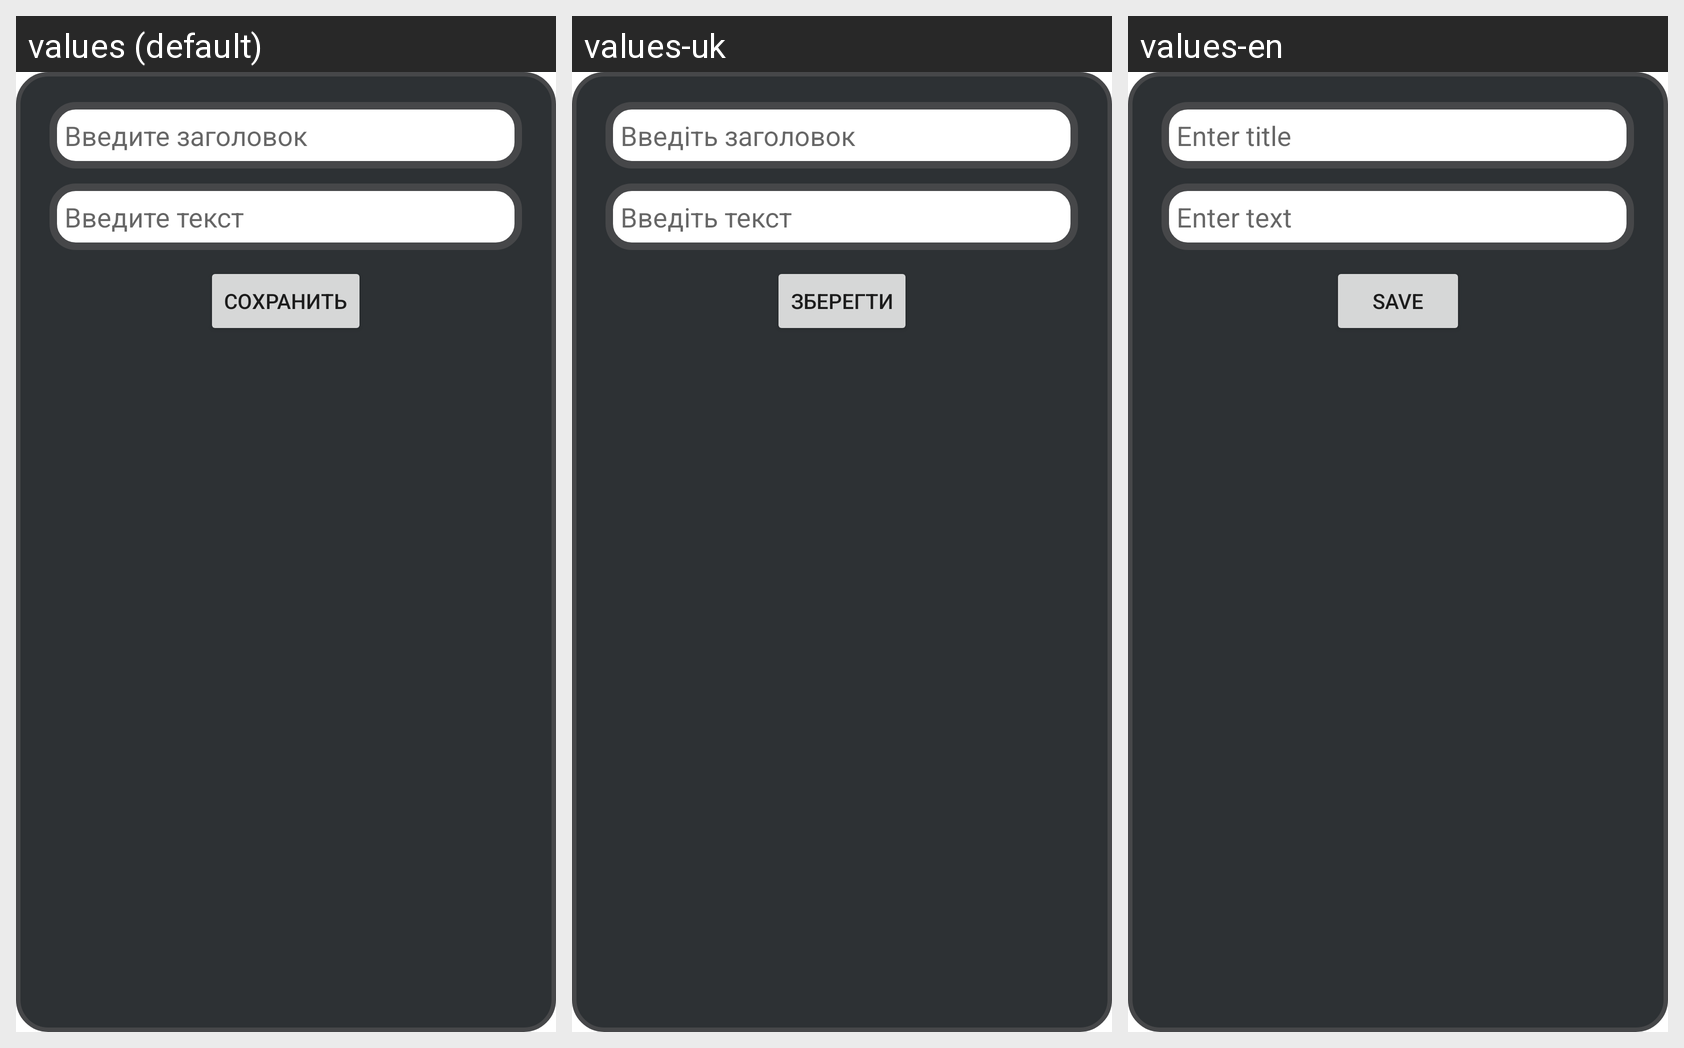

Strings drawn on this Android screen and how each of the app's shown locales translates them:
Android screen res/layout/dialog_save.xml rendered under 3 locales, left to right: values (default), values-uk, values-en. Device: Nexus 5 (rendered at 1080×1920; each locale shown at half size, 540×960, under a caption strip naming it); theme Theme.HelperForBuilder.
Strings drawn on this screen, with the default value and each locale's value (text and hints the layout hard-codes appear in the picture but are not listed):

title
  values: Введите заголовок
  values-uk: Введіть заголовок
  values-en: Enter title

text
  values: Введите текст
  values-uk: Введіть текст
  values-en: Enter text

save
  values: Сохранить
  values-uk: Зберегти
  values-en: Save
